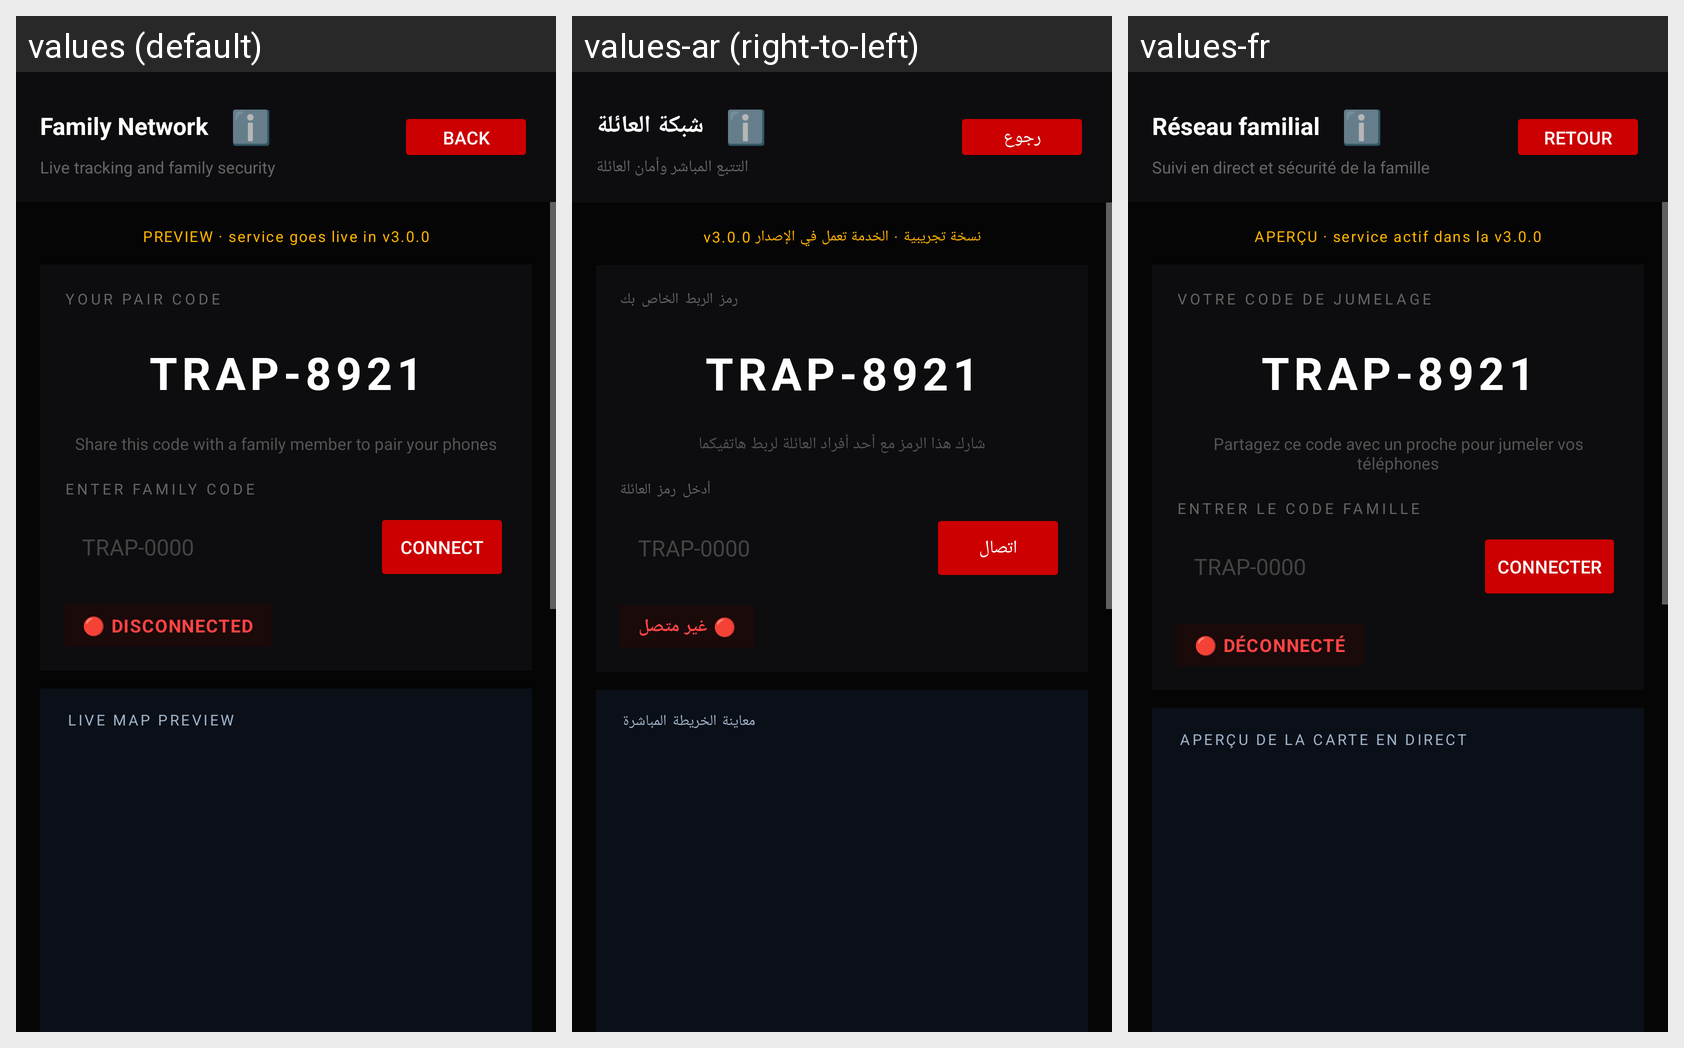

The same Android screen rendered under several of its app's locales, left to right. List the strings drawn on it with the default value and each locale's translation.
Android screen res/layout/activity_family_network.xml rendered under 3 locales, left to right: values (default), values-ar (right-to-left), values-fr. Device: Nexus 5 (rendered at 1080×1920; each locale shown at half size, 540×960, under a caption strip naming it); theme Theme.ThievesTrap.
Strings drawn on this screen, with the default value and each locale's value (text and hints the layout hard-codes, and strings that could not be matched under every locale, appear in the picture but are not listed):

fn_title
  values: Family Network
  values-ar: شبكة العائلة
  values-fr: Réseau familial

fn_subtitle
  values: Live tracking and family security
  values-ar: التتبع المباشر وأمان العائلة
  values-fr: Suivi en direct et sécurité de la famille

back_arrow
  values: Back
  values-ar: رجوع
  values-fr: Retour

fn_preview_note
  values: PREVIEW · service goes live in v3.0.0
  values-ar: نسخة تجريبية · الخدمة تعمل في الإصدار v3.0.0
  values-fr: APERÇU · service actif dans la v3.0.0

fn_your_code
  values: YOUR PAIR CODE
  values-ar: رمز الربط الخاص بك
  values-fr: VOTRE CODE DE JUMELAGE

fn_code_hint
  values: Share this code with a family member to pair your phones
  values-ar: شارك هذا الرمز مع أحد أفراد العائلة لربط هاتفيكما
  values-fr: Partagez ce code avec un proche pour jumeler vos téléphones

fn_enter_code
  values: ENTER FAMILY CODE
  values-ar: أدخل رمز العائلة
  values-fr: ENTRER LE CODE FAMILLE

fn_code_input_hint
  values: TRAP-0000
  values-ar: TRAP-0000
  values-fr: TRAP-0000

fn_connect
  values: CONNECT
  values-ar: اتصال
  values-fr: CONNECTER

fn_status_disconnected
  values: 🔴 DISCONNECTED
  values-ar: 🔴 غير متصل
  values-fr: 🔴 DÉCONNECTÉ

fn_map_title
  values: LIVE MAP PREVIEW
  values-ar: معاينة الخريطة المباشرة
  values-fr: APERÇU DE LA CARTE EN DIRECT
